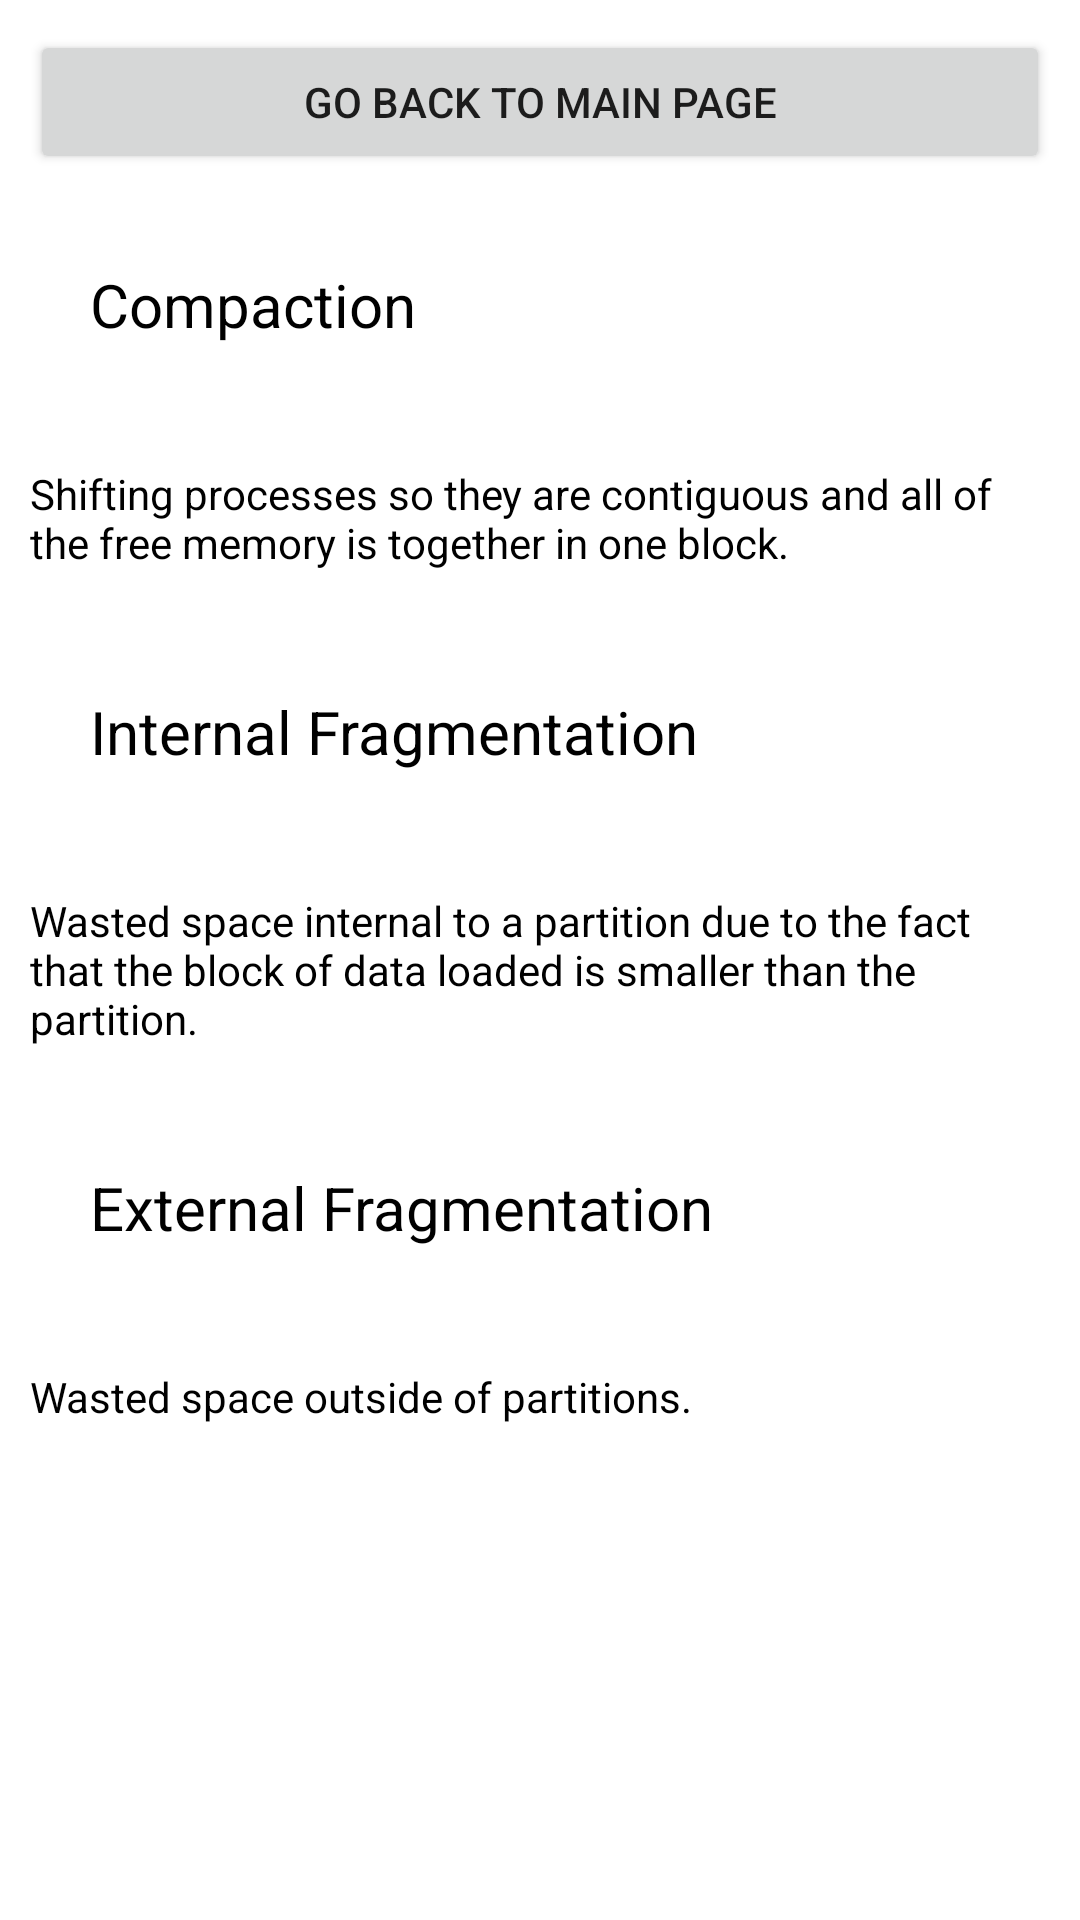

Layout XML and referenced resources for this Android screen:
<!-- AndroidManifest.xml: application theme Theme.OpSysApp3 -->
<!-- res/layout/chapter_7.xml -->
<?xml version="1.0" encoding="utf-8"?>
<ScrollView xmlns:android="http://schemas.android.com/apk/res/android"
    android:layout_width="fill_parent"
    android:layout_height="fill_parent"
    xmlns:app="http://schemas.android.com/apk/res-auto"
    android:layout_marginStart="10dp"
    android:layout_marginEnd="10dp">
    <LinearLayout
        android:layout_width="wrap_content"
        android:layout_height="wrap_content"
        android:orientation="vertical">
        <Button
            android:id="@+id/Chap1Button"
            android:layout_width="fill_parent"
            android:layout_height="fill_parent"
            android:layout_marginStart="10dp"
            android:layout_marginTop="10dp"
            android:layout_marginEnd="10dp"
            android:text="Go Back To Main Page"
            android:onClick="renderMainPage"
            app:layout_constraintStart_toStartOf="parent"
            app:layout_constraintTop_toTopOf="parent"
            app:layout_constraintVertical_bias="1.0" />


        <TextView
            android:text="Compaction"
            android:textSize="20dp"
            android:textColor="@color/black"
            android:layout_width="wrap_content"
            android:layout_height="wrap_content"
            android:padding="30dp" />
        <TextView
            android:text="Shifting processes so they are contiguous and all of the free memory is together in one block."
            android:textColor="@color/black"
            android:layout_width="wrap_content"
            android:layout_height="wrap_content"
            android:padding="10dp" />
        <TextView
            android:text="Internal Fragmentation"
            android:textSize="20dp"
            android:textColor="@color/black"
            android:layout_width="wrap_content"
            android:layout_height="wrap_content"
            android:padding="30dp" />
        <TextView
            android:text="Wasted space internal to a partition due to the fact that the block of data loaded is smaller than the partition."
            android:textColor="@color/black"
            android:layout_width="wrap_content"
            android:layout_height="wrap_content"
            android:padding="10dp" />
        <TextView
            android:text="External Fragmentation"
            android:textSize="20dp"
            android:textColor="@color/black"
            android:layout_width="wrap_content"
            android:layout_height="wrap_content"
            android:padding="30dp" />
        <TextView
            android:text="Wasted space outside of partitions."
            android:textColor="@color/black"
            android:layout_width="wrap_content"
            android:layout_height="wrap_content"
            android:padding="10dp" />
    </LinearLayout>
</ScrollView>
<!-- resources referenced by this layout -->
<resources>
  <style name="Theme.OpSysApp3" parent="Theme.MaterialComponents.DayNight.DarkActionBar">
          
          <item name="colorPrimary">@color/purple_500</item>
          <item name="colorPrimaryVariant">@color/purple_700</item>
          <item name="colorOnPrimary">@color/white</item>
          
          <item name="colorSecondary">@color/teal_200</item>
          <item name="colorSecondaryVariant">@color/teal_700</item>
          <item name="colorOnSecondary">@color/black</item>
          
          <item name="android:statusBarColor">?attr/colorPrimaryVariant</item>
          
      </style>
  <!-- not gathered from this repository: default colours our renderer supplied (Android Studio template values) -->
  <color name="purple_500">#FF6200EE</color>
  <color name="purple_700">#FF3700B3</color>
  <color name="teal_200">#FF03DAC5</color>
  <color name="teal_700">#FF018786</color>
  <color name="black">#FF000000</color>
  <color name="white">#FFFFFFFF</color>
</resources>
